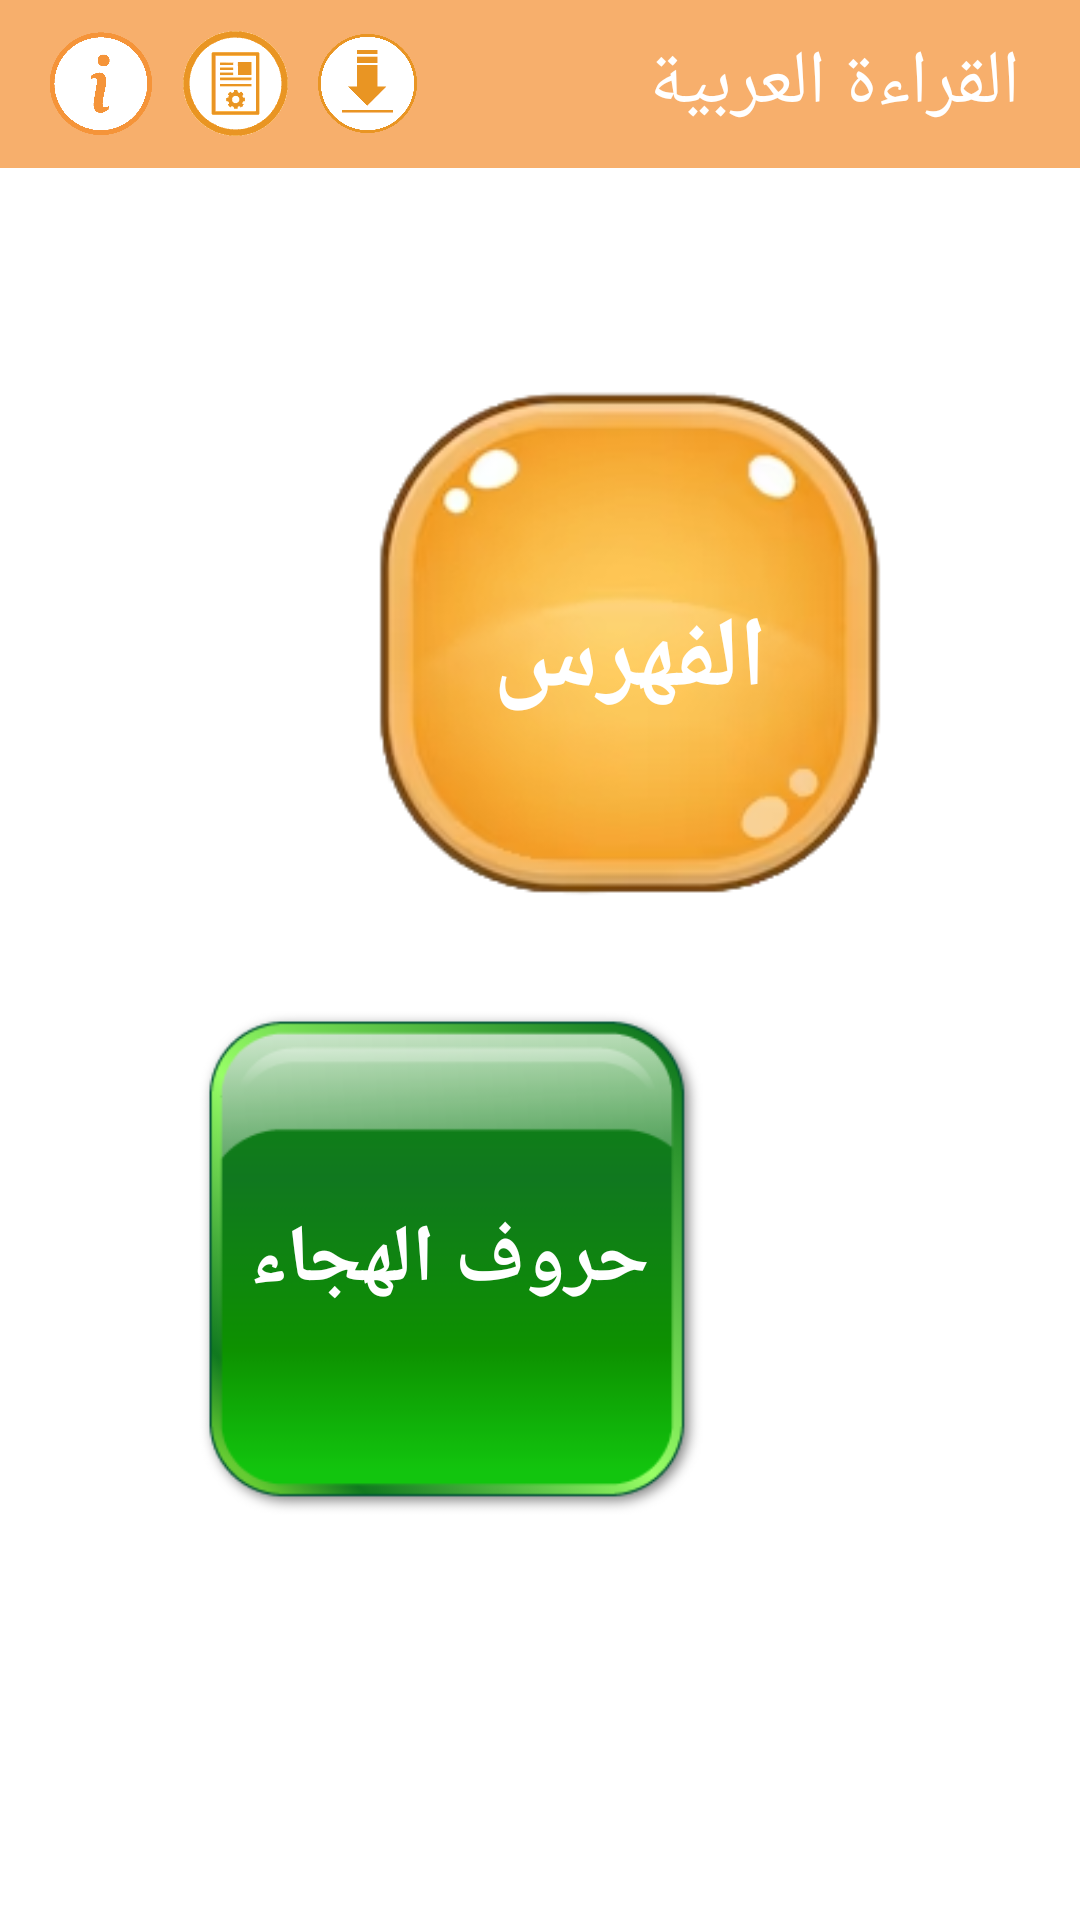

Layout XML and referenced resources for this Android screen:
<!-- AndroidManifest.xml: application theme Theme.FinalProject -->
<!-- res/layout/activity_main.xml -->
<?xml version="1.0" encoding="utf-8"?>
<RelativeLayout
    xmlns:android="http://schemas.android.com/apk/res/android"
    xmlns:app="http://schemas.android.com/apk/res-auto"
    xmlns:tools="http://schemas.android.com/tools"
    android:layout_width="match_parent"
    android:layout_height="match_parent"
    android:background="@drawable/img_splash"
    tools:context=".MainActivity">

    <com.google.android.material.appbar.AppBarLayout
        android:layout_width="match_parent"
        android:layout_height="wrap_content"
        app:popupTheme="@style/AppTheme.PopupOverlay"
        >
        <com.google.android.material.appbar.MaterialToolbar
            android:id="@+id/toolbar"
            android:layout_width="match_parent"
            android:layout_height="?attr/actionBarSize"
            android:background="#f7af6c"
            app:popupTheme="@style/AppTheme.PopupOverlay" >

            <LinearLayout
                android:layout_width="match_parent"
                android:layout_height="wrap_content"
                android:gravity="center"
                android:layout_marginEnd="20dp"
                android:orientation="horizontal">

                <ImageView
                    android:id="@+id/ic_about"
                    android:layout_width="35dp"
                    android:layout_height="35dp"
                    android:layout_marginEnd="10dp"
                    android:src="@drawable/ic_about"/>
                <ImageView
                    android:id="@+id/ic_guide"
                    android:layout_width="35dp"
                    android:layout_height="35dp"
                    android:layout_marginEnd="10dp"
                    android:src="@drawable/ic_guide"/>

                <ImageView
                    android:id="@+id/ic_download"
                    android:layout_width="33dp"
                    android:layout_height="33dp"
                    android:src="@drawable/ic_download"/>

                <TextView
                    android:layout_width="match_parent"
                    android:layout_height="wrap_content"
                    android:gravity="right"
                    android:textColor="@color/white"
                    android:layout_weight="1"
                    android:textSize="25dp"
                    android:text="القراءة العربية"/>


            </LinearLayout>

        </com.google.android.material.appbar.MaterialToolbar>

    </com.google.android.material.appbar.AppBarLayout>
    <LinearLayout
        android:layout_width="match_parent"
        android:layout_height="match_parent"
        android:gravity="center"
        android:orientation="vertical">


        <RelativeLayout
            android:layout_width="wrap_content"
            android:layout_height="wrap_content"
            android:layout_marginStart="30dp">
            <ImageView
                android:id="@+id/bu_menu"
                android:layout_width="180dp"
                android:layout_height="180dp"
                android:src="@drawable/button_orang"/>
            <TextView
                android:layout_width="wrap_content"
                android:layout_height="wrap_content"
                android:text="الفهرس"
                android:textSize="33dp"
                android:textStyle="bold"
                android:textColor="@color/white"
                android:layout_centerInParent="true"
                />
        </RelativeLayout>

        <RelativeLayout
            android:layout_width="wrap_content"
            android:layout_height="wrap_content"
            android:layout_marginTop="20dp"
            android:layout_marginEnd="30dp">
            <ImageView
                android:id="@+id/bu_letters"
                android:layout_width="180dp"
                android:layout_height="180dp"
                android:src="@drawable/button_green"/>
            <TextView
                android:layout_width="wrap_content"
                android:layout_height="wrap_content"
                android:text="حروف الهجاء"
                android:textSize="27dp"
                android:textStyle="bold"
                android:textColor="@color/white"
                android:layout_centerInParent="true"
                />
        </RelativeLayout>



    </LinearLayout>

</RelativeLayout>
<!-- resources referenced by this layout -->
<resources>
  <color name="white">#FFFFFFFF</color>
  <!-- drawable button_green: png bitmap (drawable, 16269 bytes) -->
  <!-- drawable button_orang: png bitmap (drawable, 34614 bytes) -->
  <!-- drawable ic_about: png bitmap (drawable, 3304 bytes) -->
  <!-- drawable ic_download: png bitmap (drawable, 12937 bytes) -->
  <!-- drawable ic_guide: png bitmap (drawable, 3922 bytes) -->
  <style name="AppTheme.PopupOverlay" parent="ThemeOverlay.AppCompat.Light" />
  <style name="Theme.FinalProject" parent="Theme.MaterialComponents.Light.NoActionBar">
          
          <item name="colorPrimary">@color/purple_500</item>
          <item name="colorPrimaryVariant">@color/purple_700</item>
          <item name="colorOnPrimary">@color/white</item>
          
          <item name="colorSecondary">@color/teal_200</item>
          <item name="colorSecondaryVariant">@color/teal_700</item>
          <item name="colorOnSecondary">@color/black</item>
          
          <item name="android:statusBarColor">?attr/colorPrimaryVariant</item>
          
      </style>
  <color name="purple_500">#FF6200EE</color>
  <color name="purple_700">#f7af6c</color>
  <color name="teal_200">#FF03DAC5</color>
  <color name="teal_700">#FF018786</color>
  <color name="black">#FF000000</color>
</resources>
